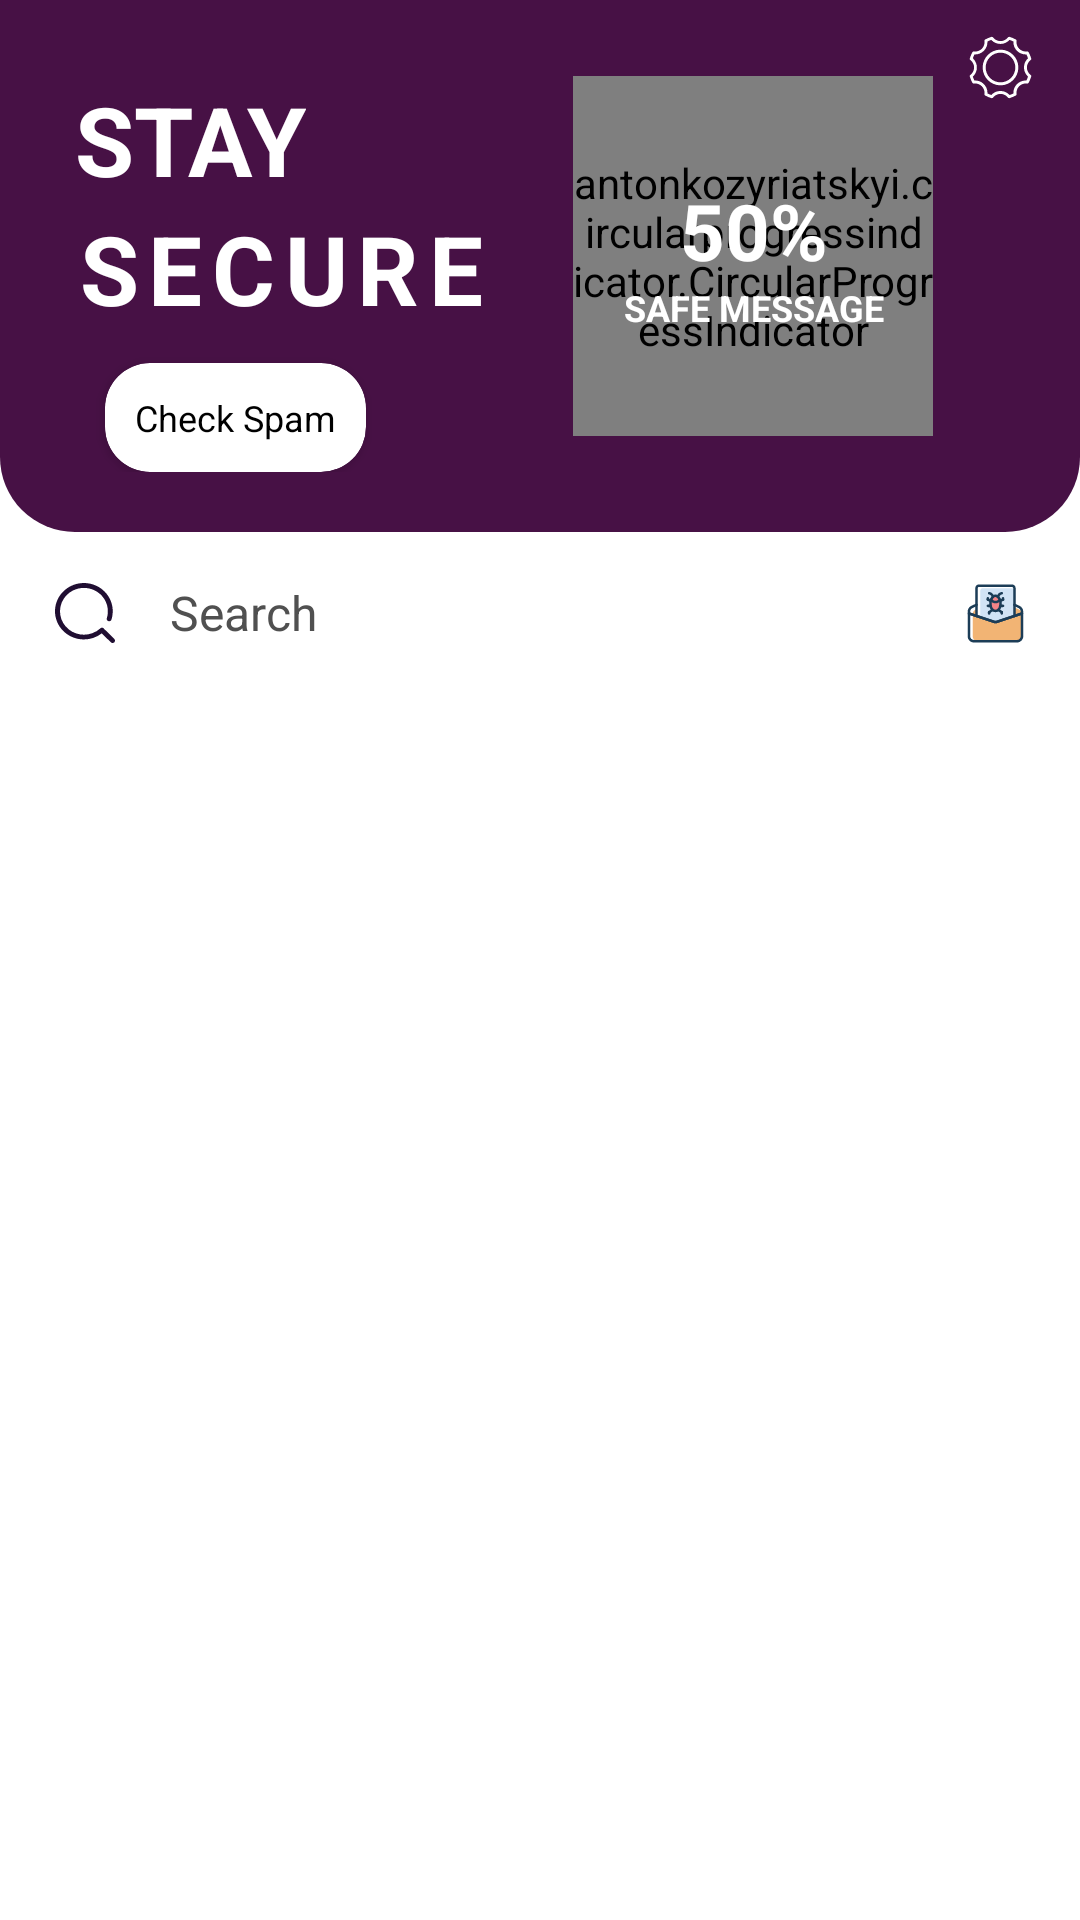

This screen was rendered from an Android layout file. Write that file and the resources it references.
<!-- AndroidManifest.xml: application theme AppTheme -->
<!-- res/layout/activity_main.xml -->
<?xml version="1.0" encoding="utf-8"?>
<androidx.coordinatorlayout.widget.CoordinatorLayout xmlns:android="http://schemas.android.com/apk/res/android"
    xmlns:app="http://schemas.android.com/apk/res-auto"
    xmlns:tools="http://schemas.android.com/tools"
    android:layout_width="match_parent"
    android:layout_height="match_parent"
    android:background="#FFFFFF"
    tools:context=".MainActivity">

    <com.google.android.material.appbar.AppBarLayout
        android:id="@+id/appbar"
        android:layout_width="match_parent"
        android:layout_height="wrap_content"
        android:background="#FFFFFF"
        app:elevation="0dp">

        <androidx.appcompat.widget.Toolbar
            android:layout_width="match_parent"
            android:layout_height="wrap_content"
            android:padding="0dp"
            app:contentInsetStart="0dp"
            app:layout_scrollFlags="scroll|enterAlways">

            <RelativeLayout
                android:layout_width="match_parent"
                android:layout_height="wrap_content"
                android:background="@drawable/background_1"
                android:paddingStart="10dp"
                android:paddingTop="10dp"
                android:paddingEnd="10dp"
                android:paddingBottom="20dp">

                <TextView
                    android:id="@+id/textView"
                    android:layout_width="wrap_content"
                    android:layout_height="wrap_content"
                    android:layout_alignParentStart="true"
                    android:layout_alignParentTop="true"
                    android:layout_marginStart="15dp"
                    android:layout_marginTop="15dp"
                    android:text="STAY"
                    android:textColor="#FFFFFF"
                    android:textSize="32sp"
                    android:textStyle="bold" />

                <ImageView
                    android:id="@+id/imageView"
                    android:layout_width="45dp"
                    android:layout_height="50dp"
                    android:layout_alignTop="@+id/textView"
                    android:layout_marginStart="10dp"
                    android:layout_marginTop="-5dp"
                    android:letterSpacing="0.1"
                    android:layout_toEndOf="@+id/textView"
                    app:srcCompat="@drawable/shield_green"
                    tools:targetApi="lollipop" />

                <TextView
                    android:id="@+id/textView2"
                    android:layout_width="wrap_content"
                    android:layout_height="wrap_content"
                    android:layout_below="@+id/textView"
                    android:layout_alignStart="@+id/textView"
                    android:layout_marginStart="0dp"
                    android:layout_marginTop="0dp"
                    android:letterSpacing="0.1"
                    android:text="SECURE"
                    android:textColor="#FFFFFF"
                    android:textSize="32sp"
                    android:textStyle="bold"
                    tools:targetApi="lollipop" />

                <antonkozyriatskyi.circularprogressindicator.CircularProgressIndicator
                    android:id="@+id/circular_progress"
                    android:layout_width="120dp"
                    android:layout_height="120dp"
                    android:layout_below="@+id/imageView3"
                    android:layout_gravity="center"
                    app:progressBackgroundStrokeWidth="12dp"
                    app:progressColor="@color/color2"
                    app:progressStrokeWidth="12dp"
                    android:layout_marginTop="-10dp"
                    android:layout_marginEnd="10dp"
                    android:layout_marginBottom="8dp"
                    android:layout_toStartOf="@+id/imageView3"
                    android:textStyle="bold"
                    app:textColor="#FFFFFF"
                    app:textSize="18sp" />

                <ImageView
                    android:id="@+id/imageView3"
                    android:layout_width="25dp"
                    android:layout_height="25dp"
                    android:layout_alignParentEnd="true"
                    android:layout_marginEnd="4dp"
                    android:tint="#FFFFFF"
                    app:srcCompat="@drawable/ic_settings"
                    tools:ignore="VectorDrawableCompat" />

                <TextView
                    android:id="@+id/textView7"
                    android:layout_width="wrap_content"
                    android:layout_height="wrap_content"
                    android:layout_below="@+id/circular_progress"
                    android:layout_alignStart="@+id/circular_progress"
                    android:layout_alignEnd="@+id/circular_progress"
                    android:layout_marginStart="0dp"
                    android:layout_marginTop="-10dp"
                    android:layout_marginEnd="0dp"
                    android:gravity="center"
                    android:text="50/65"
                    android:textColor="#FFFFFF"
                    android:visibility="gone" />

                <androidx.constraintlayout.widget.ConstraintLayout
                    android:layout_width="match_parent"
                    android:layout_height="match_parent"
                    android:layout_alignStart="@+id/circular_progress"
                    android:layout_alignTop="@+id/circular_progress"
                    android:layout_alignEnd="@+id/circular_progress"
                    android:layout_alignBottom="@+id/circular_progress"
                    android:layout_marginStart="0dp"
                    android:layout_marginTop="0dp"
                    android:layout_marginEnd="0dp"
                    android:layout_marginBottom="0dp">

                    <TextView
                        android:id="@+id/progress_tv"
                        android:layout_width="wrap_content"
                        android:layout_height="wrap_content"
                        android:layout_marginTop="34dp"
                        android:text="50%"
                        android:textColor="#FFFFFF"
                        android:textSize="26sp"
                        android:textStyle="bold"
                        app:layout_constraintEnd_toEndOf="parent"
                        app:layout_constraintHorizontal_bias="0.507"
                        app:layout_constraintStart_toStartOf="parent"
                        app:layout_constraintTop_toTopOf="parent" />

                    <TextView
                        android:id="@+id/textView17"
                        android:layout_width="wrap_content"
                        android:layout_height="wrap_content"
                        android:text="SAFE MESSAGE"
                        android:textColor="#FFFFFF"
                        android:textSize="12sp"
                        android:textStyle="bold"
                        app:layout_constraintEnd_toEndOf="@+id/progress_tv"
                        app:layout_constraintStart_toStartOf="@+id/progress_tv"
                        app:layout_constraintTop_toBottomOf="@+id/progress_tv" />
                </androidx.constraintlayout.widget.ConstraintLayout>

                <androidx.cardview.widget.CardView
                    android:layout_width="wrap_content"
                    android:layout_height="wrap_content"
                    android:layout_below="@+id/textView2"
                    android:layout_alignStart="@+id/textView2"
                    android:layout_marginStart="10dp"
                    android:layout_marginTop="10dp"
                    app:cardCornerRadius="15dp">

                    <TextView
                        android:id="@+id/textView3"
                        android:layout_width="wrap_content"
                        android:layout_height="wrap_content"
                        android:padding="10dp"
                        android:paddingStart="15dp"
                        android:paddingEnd="15dp"
                        android:text="Check Spam"
                        android:textColor="#000000"
                        android:textSize="12sp" />
                </androidx.cardview.widget.CardView>

            </RelativeLayout>

        </androidx.appcompat.widget.Toolbar>


        <LinearLayout
            android:id="@+id/ll"
            android:layout_width="match_parent"
            android:layout_height="match_parent"
            android:layout_alignParentStart="true"
            android:layout_alignParentTop="true"
            android:layout_margin="5dp"
            android:layout_marginStart="0dp"
            android:layout_marginTop="0dp"
            android:orientation="horizontal"
            android:weightSum="3">

            <ImageButton
                android:id="@+id/imageButton9"
                android:layout_width="match_parent"
                android:layout_height="wrap_content"
                android:layout_weight="1.3"
                android:background="?selectableItemBackgroundBorderless"
                android:padding="10dp"
                android:tag="back"
                app:srcCompat="@drawable/ic_search"
                tools:ignore="VectorDrawableCompat" />

            <EditText
                android:id="@+id/query_et"
                android:layout_width="match_parent"
                android:layout_height="match_parent"
                android:layout_weight="0.4"
                android:background="@null"
                android:focusable="auto"
                android:gravity="center|start"
                android:hint="Search"
                android:paddingStart="5dp"
                android:textColor="#202020"
                android:textColorHint="#505050"
                android:textSize="16sp" />

            <ImageButton
                android:id="@+id/all_spam_button"
                android:layout_width="match_parent"
                android:layout_height="match_parent"
                android:layout_weight="1.3"
                android:background="?selectableItemBackgroundBorderless"
                android:padding="10dp"
                android:scaleType="centerCrop"
                app:srcCompat="@drawable/ic_scammer"
                tools:ignore="VectorDrawableCompat" />
        </LinearLayout>


    </com.google.android.material.appbar.AppBarLayout>




























    <androidx.recyclerview.widget.RecyclerView
        android:id="@+id/rv"
        android:layout_width="match_parent"
        android:layout_height="match_parent"
        app:layout_behavior="com.google.android.material.appbar.AppBarLayout$ScrollingViewBehavior"/>


</androidx.coordinatorlayout.widget.CoordinatorLayout>
<!-- resources referenced by this layout -->
<resources>
  <color name="color2">#93278F</color>
  <!-- drawable background_1 (drawable) -->
  <?xml version="1.0" encoding="utf-8"?>
  <shape xmlns:android="http://schemas.android.com/apk/res/android"
      android:shape="rectangle" >
      <corners android:bottomLeftRadius="25dp" android:bottomRightRadius="25dp"/>
      <solid android:color="@color/color1"/>
  
  
  </shape>
  <!-- drawable ic_scammer: vector/xml drawable (drawable, 8255 chars, omitted) -->
  <!-- drawable ic_search (drawable) -->
  <vector xmlns:android="http://schemas.android.com/apk/res/android"
      android:width="24dp"
      android:height="24dp"
      android:viewportWidth="24"
      android:viewportHeight="24">
    <path
        android:pathData="M21.7555,20.6065L18.3182,17.2458L18.3182,17.2458L18.2376,17.1233C18.0878,16.9742 17.883,16.8902 17.6692,16.8902C17.4554,16.8902 17.2505,16.9742 17.1007,17.1233L17.1007,17.1233C14.1795,19.8033 9.6781,19.949 6.582,17.4637C3.4859,14.9784 2.7557,10.6334 4.8757,7.3102C6.9957,3.987 11.3081,2.7168 14.9528,4.3421C18.5976,5.9674 20.4438,9.9838 19.267,13.7276C19.1823,13.9981 19.2515,14.2922 19.4487,14.4992C19.6459,14.7062 19.9411,14.7946 20.223,14.7311C20.505,14.6676 20.7309,14.4619 20.8156,14.1914L20.8156,14.1914C22.2224,9.7486 20.0977,4.9676 15.8161,2.9411C11.5345,0.9146 6.3808,2.2508 3.6891,6.0854C0.9973,9.92 1.5752,15.1021 5.0489,18.2795C8.5227,21.4569 13.8498,21.6759 17.5841,18.7949L20.6277,21.7705C20.942,22.0765 21.4502,22.0765 21.7645,21.7705C22.0785,21.4602 22.0785,20.9606 21.7645,20.6503L21.7645,20.6503L21.7555,20.6065Z"
        android:fillColor="#200E32"/>
  </vector>
  <!-- drawable ic_settings: vector/xml drawable (drawable, 2465 chars, omitted) -->
  <style name="AppTheme" parent="Theme.AppCompat.Light.NoActionBar">
  
          <item name="colorPrimaryDark">@color/color1</item>
          <item name="android:statusBarColor" tools:targetApi="lollipop">@color/color1</item>
          <item name="android:windowLightStatusBar" tools:targetApi="m">false</item>
  
      </style>
  <color name="color1">#471145</color>
</resources>
